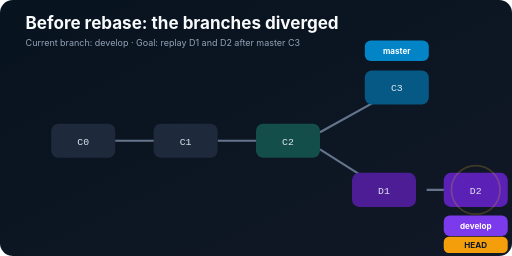
t = 0.00 s
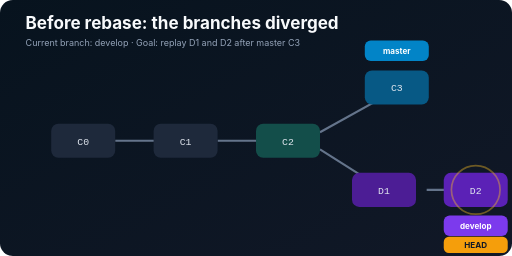
t = 0.31 s
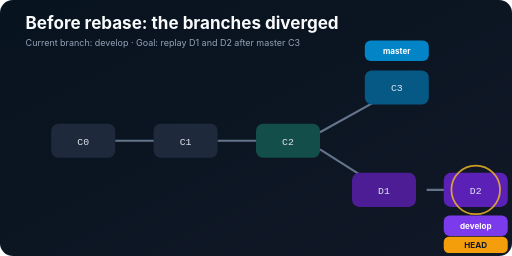
t = 0.94 s
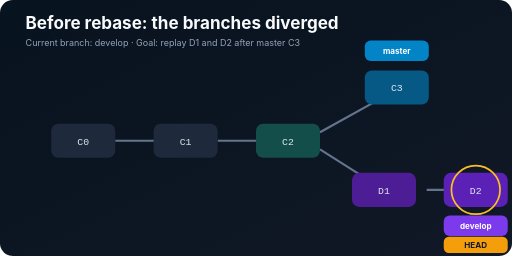
t = 1.25 s
t = 1.56 s: frame unchanged from t = 0.94 s, image omitted
t = 2.19 s: frame unchanged from t = 0.31 s, image omitted

The animated SVG that drew these frames (rendered in a browser with its animation timeline set to each time). Animation: 1 SMIL element (animate=1); one cycle of 2.50 s, repeats indefinitely.

<svg xmlns="http://www.w3.org/2000/svg" width="1200" height="600" viewBox="0 0 1200 600" role="img" aria-labelledby="t d"><title id="t">Starting state before rebase</title><desc id="d">Master has C3 while the current develop branch has D1 and D2 after common ancestor C2.</desc><defs><linearGradient id="b" x2="1" y2="1"><stop stop-color="#07131e"/><stop offset="1" stop-color="#111827"/></linearGradient></defs><rect width="1200" height="600" rx="30" fill="url(#b)"/><text x="60" y="68" fill="#f8fafc" font-family="Inter,Segoe UI,sans-serif" font-size="40" font-weight="700">Before rebase: the branches diverged</text><text x="60" y="108" fill="#94a3b8" font-family="Inter,Segoe UI,sans-serif" font-size="21">Current branch: develop  ·  Goal: replay D1 and D2 after master C3</text><g stroke="#64748b" stroke-width="5"><path d="M270 330H450M510 330H690"/><path d="M750 310L930 210M750 350L900 445M1000 445H1090"/></g><g font-family="ui-monospace,Consolas,monospace" font-size="23" text-anchor="middle" fill="#e2e8f0"><rect x="120" y="290" width="150" height="80" rx="17" fill="#1e293b"/><text x="195" y="339">C0</text><rect x="360" y="290" width="150" height="80" rx="17" fill="#1e293b"/><text x="435" y="339">C1</text><rect x="600" y="290" width="150" height="80" rx="17" fill="#134e4a"/><text x="675" y="339">C2</text><rect x="855" y="165" width="150" height="80" rx="17" fill="#075985"/><text x="930" y="214">C3</text><rect x="825" y="405" width="150" height="80" rx="17" fill="#4c1d95"/><text x="900" y="454">D1</text><rect x="1040" y="405" width="150" height="80" rx="17" fill="#5b21b6"/><text x="1115" y="454">D2</text></g><g font-family="Inter,Segoe UI,sans-serif" font-size="19" font-weight="700" text-anchor="middle"><rect x="855" y="95" width="150" height="48" rx="14" fill="#0284c7"/><text x="930" y="127" fill="white">master</text><rect x="1040" y="505" width="150" height="48" rx="14" fill="#7c3aed"/><text x="1115" y="537" fill="white">develop</text><rect x="1040" y="555" width="150" height="38" rx="12" fill="#f59e0b"/><text x="1115" y="581" fill="#111827">HEAD</text></g><circle cx="1115" cy="445" r="57" fill="none" stroke="#fbbf24" stroke-width="4"><animate attributeName="opacity" values=".2;1;.2" dur="2.5s" repeatCount="indefinite"/></circle></svg>
